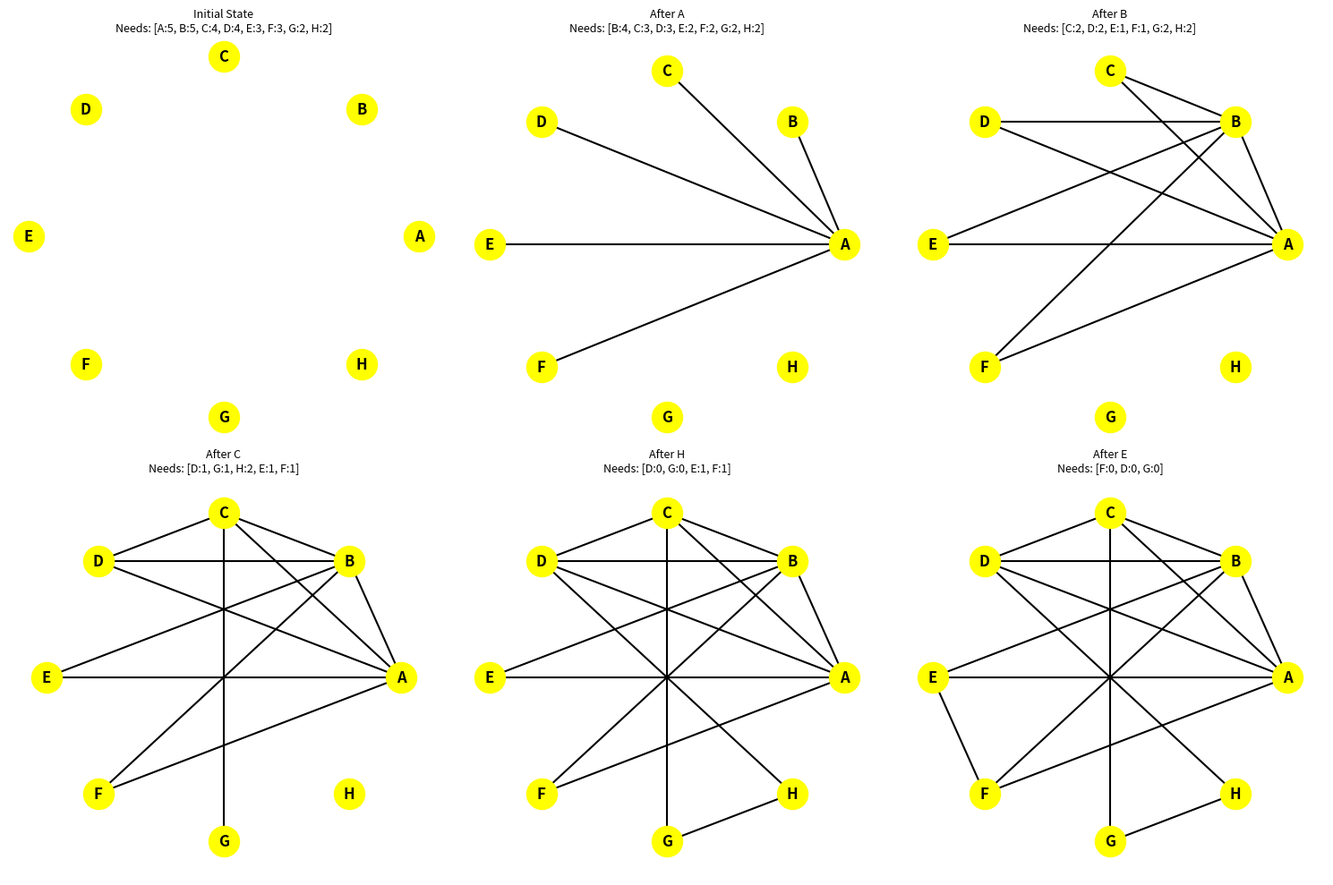

The script that saved this image:
import networkx as nx
import matplotlib.pyplot as plt
import math

def havel_hakimi_steps(seq):
    names = "ABCDEFGH"
    nodes = [[seq[i], names[i]] for i in range(len(seq))]
    G = nx.Graph()
    G.add_nodes_from(list(names))

    steps = []
    steps.append((G.copy(), [(n[1], n[0]) for n in nodes if n[0] >= 0], "Initial State"))
    while True:
        nodes.sort(key=lambda x: x[0], reverse=True)
        if nodes[0][0] == 0:
            break
        current_deg, current_name = nodes.pop(0)

        if current_deg > len(nodes):
            print(f"Error: {current_name} requires {current_deg} connections, but only {len(nodes)} nodes left.")
            return None
        print(f"Step: Connecting {current_name} (deg {current_deg})")

        for i in range(current_deg):
            adj_deg, adj_name = nodes[i]
            G.add_edge(current_name, adj_name)
            nodes[i][0] -= 1
            print(f"  - Created Edge: ({current_name}, {adj_name})")
            if nodes[i][0] < 0:
                print("Sequence is not graphical!")
                return None
        current_reqs = [(n[1], n[0]) for n in nodes]
        steps.append((G.copy(), current_reqs, f"After {current_name}"))
    return steps

seq = [5, 5, 4, 4, 3, 3, 2, 2]
if nx.is_graphical(seq):
    print("The sequence is Graphical. Processing steps...\n")
    all_steps = havel_hakimi_steps(seq)
    n_steps = len(all_steps)
    cols = 3
    rows = math.ceil(n_steps / cols)
    fig, axes = plt.subplots(rows, cols, figsize=(15, 5 * rows))
    axes = axes.flatten()
    fixed_pos = nx.circular_layout("ABCDEFGH")

    for i in range(len(axes)):
        ax = axes[i]
        if i >= n_steps:
            ax.axis('off')
            continue
        current_G, reqs, title_text = all_steps[i]
        nx.draw(current_G, fixed_pos, ax=ax, with_labels=True,
                node_color='yellow', node_size=600,
                edge_color='black', width=1.5, font_weight='bold')
        req_str = ", ".join([f"{n}:{d}" for n, d in reqs if d >= 0])
        ax.set_title(f"{title_text}\nNeeds: [{req_str}]", fontsize=9)
    plt.tight_layout()
    plt.show()
else:
    print("The given sequence is not graphical.")
